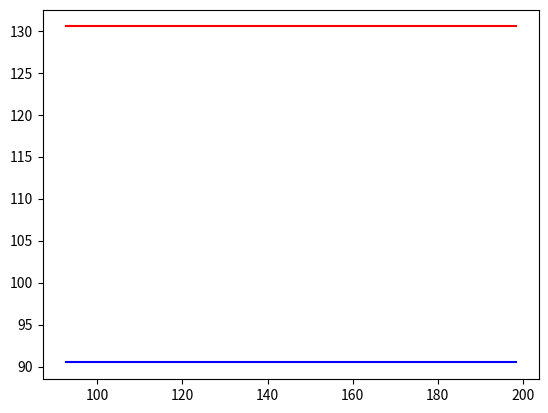

Reproduce this figure in Python.
import matplotlib.pyplot as plt
import math

plt.plot([92.5,128.5, 162.5, 198.5], [90.5, 90.5, 90.5, 90.5], color='b')
plt.plot([92.5, 128.5, 162.5, 198.5], [130.5, 130.5, 130.5, 130.5], color='r')
plt.show()
